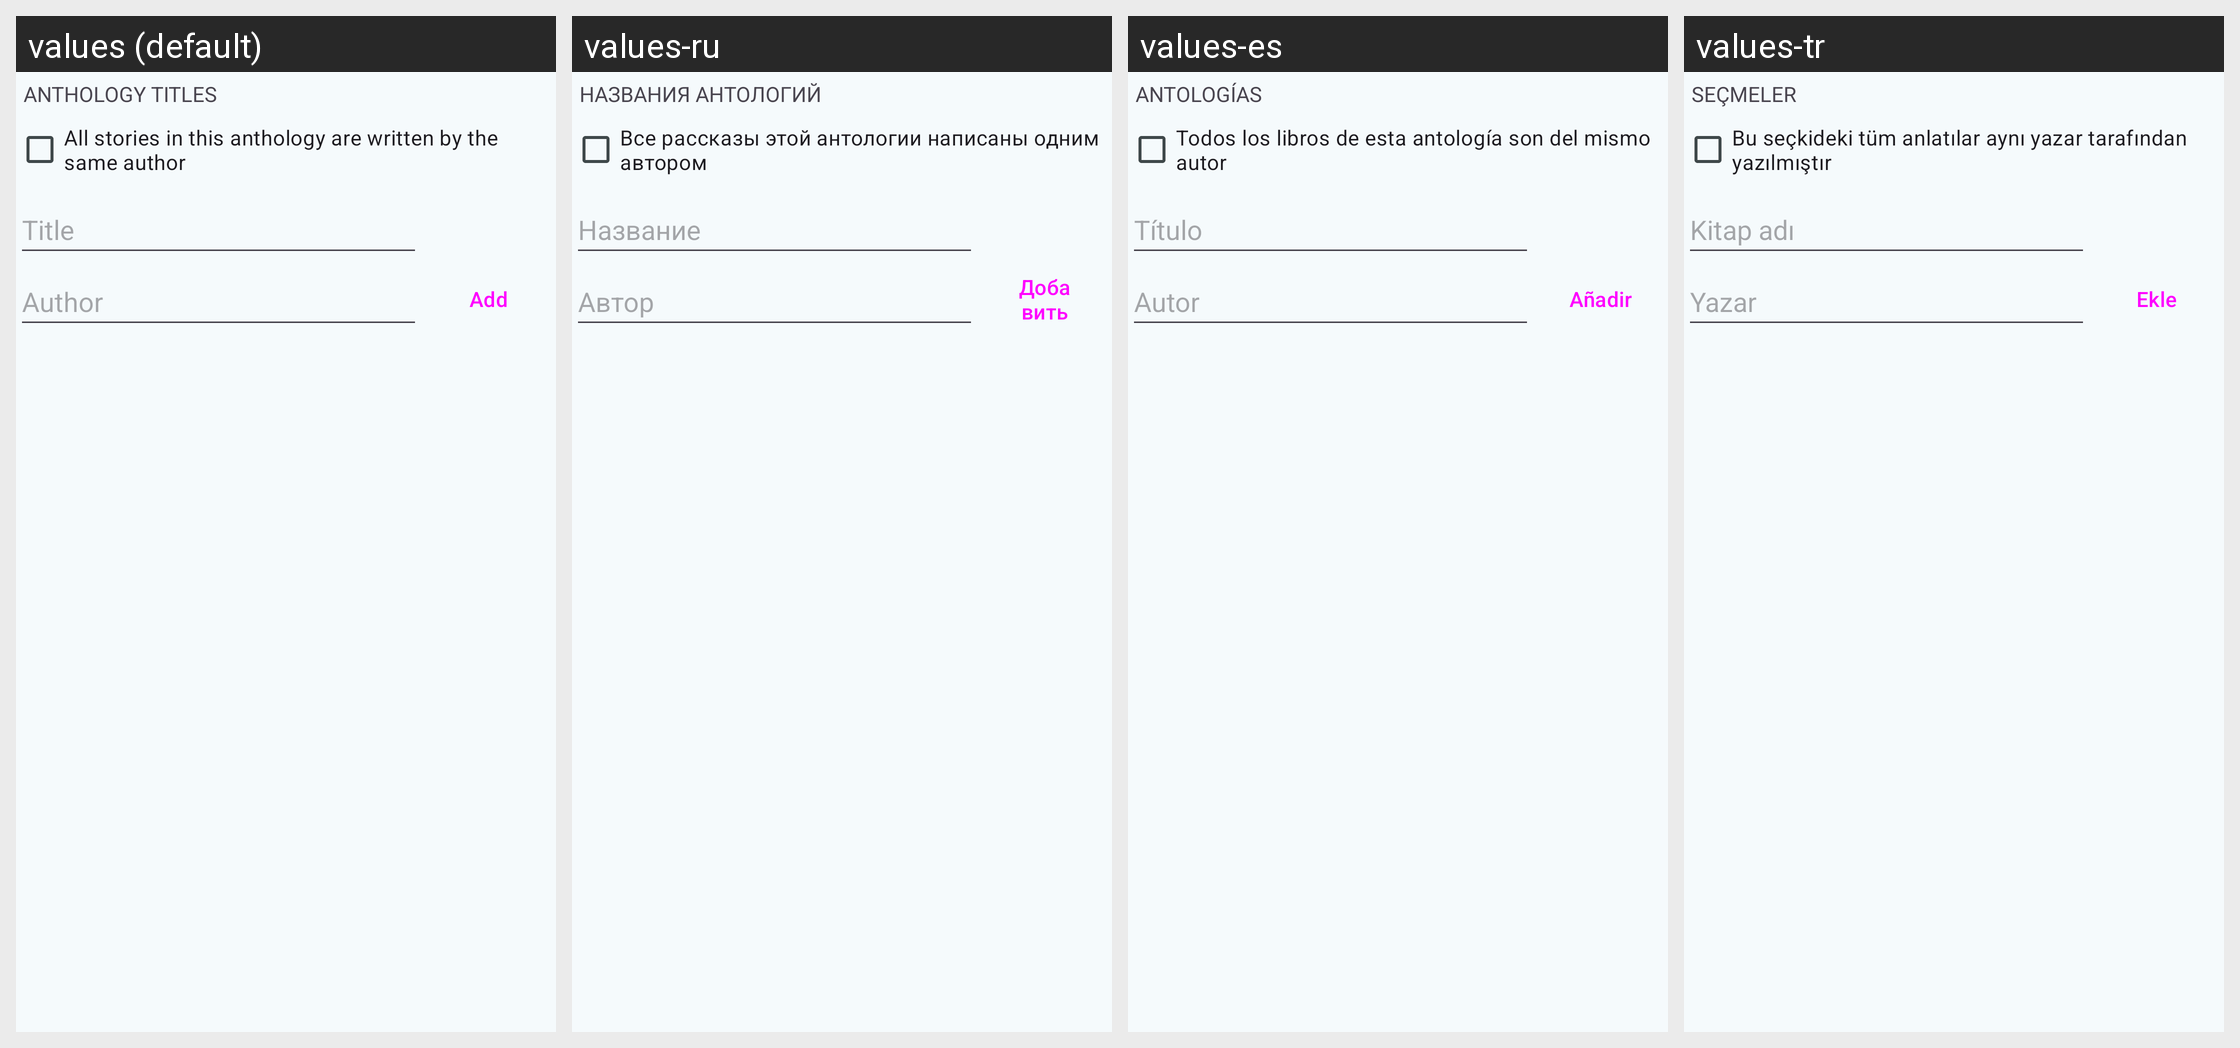

The same Android screen rendered under several of its app's locales, left to right. List the strings drawn on it with the default value and each locale's translation.
Android screen res/layout/book_edit_anthology.xml rendered under 4 locales, left to right: values (default), values-ru, values-es, values-tr. Device: Nexus 5 (rendered at 1080×1920; each locale shown at half size, 540×960, under a caption strip naming it); theme AppTheme.
Other locales in the repository, not shown: values-cs, values-de, values-el, values-fr, values-it, values-nl, values-pl, values-pt-rBR.
Strings drawn on this screen, with the default value and each locale's value (text and hints the layout hard-codes, and strings that could not be matched under every locale, appear in the picture but are not listed):

label_anthology_titles
  values: Anthology Titles
  values-ru: Названия антологий
  values-es: Antologías
  values-tr: Seçmeler

label_same_author
  values: All stories in this anthology are written by the same author
  values-ru: Все рассказы этой антологии написаны одним автором
  values-es: Todos los libros de esta antología son del mismo autor
  values-tr: Bu seçkideki tüm anlatılar aynı yazar tarafından yazılmıştır

label_title
  values: Title
  values-ru: Название
  values-es: Título
  values-tr: Kitap adı

label_author
  values: Author
  values-ru: Автор
  values-es: Autor
  values-tr: Yazar

button_anthology_add
  values: Add
  values-ru: Добавить
  values-es: Añadir
  values-tr: Ekle
